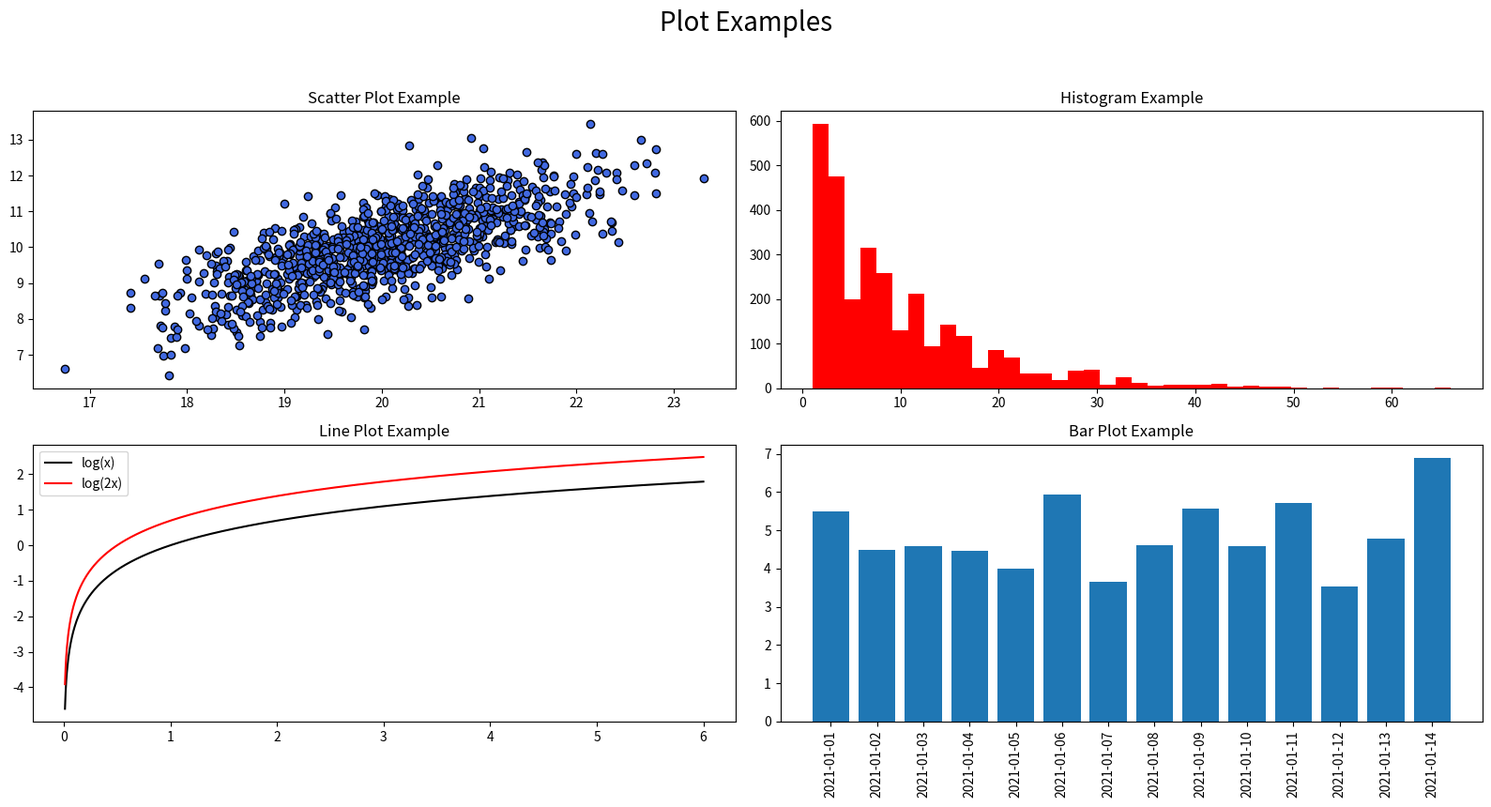

This figure's Python source:
import numpy as np
import matplotlib.pyplot as plt

fig, axs = plt.subplots(2, 2, figsize=(16, 9))
plt.suptitle('Plot Examples', fontsize=20)

covariance_matrix = [[1, 0.7], [0.7, 1]]
mean_values = [20, 10]
scatter_data = np.random.multivariate_normal(mean_values, covariance_matrix, size=1000)
axs[0, 0].scatter(scatter_data[:, 0], scatter_data[:, 1], color='#4169E1', edgecolors='#000000')
axs[0, 0].set_title('Scatter Plot Example')

histogram_data = np.random.geometric(p=0.1, size=3000)
axs[0, 1].hist(histogram_data, bins=40, color='#FF0000')
axs[0, 1].set_title('Histogram Example')

x_values = np.linspace(0.01, 6, 1000)
y_values_log_x = np.log(x_values)
y_values_log_2x = np.log(x_values * 2)
axs[1, 0].plot(x_values, y_values_log_x, color='#000000', label='log(x)')
axs[1, 0].plot(x_values, y_values_log_2x, color='#FF0000', label='log(2x)')
axs[1, 0].set_title('Line Plot Example')
axs[1, 0].legend()

bar_values = np.random.normal(5, size=14)
bar_labels = [
    '2021-01-01', '2021-01-02', '2021-01-03', '2021-01-04',
    '2021-01-05', '2021-01-06', '2021-01-07', '2021-01-08',
    '2021-01-09', '2021-01-10', '2021-01-11', '2021-01-12',
    '2021-01-13', '2021-01-14'
]
axs[1, 1].bar(bar_labels, bar_values)
axs[1, 1].tick_params(axis='x', labelrotation=90)
axs[1, 1].set_title('Bar Plot Example')

plt.tight_layout(rect=[0, 0.03, 1, 0.95])
plt.show()
